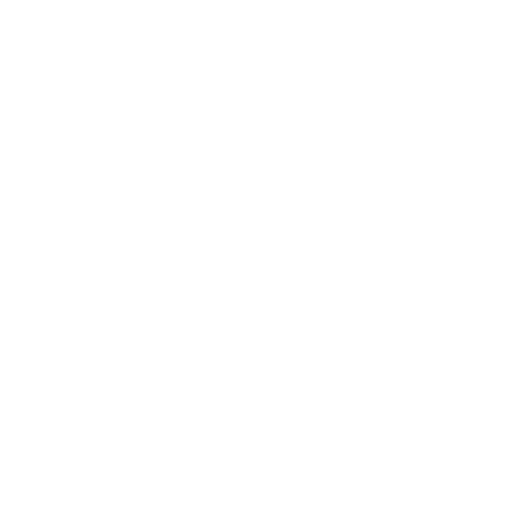
t = 0.00 s
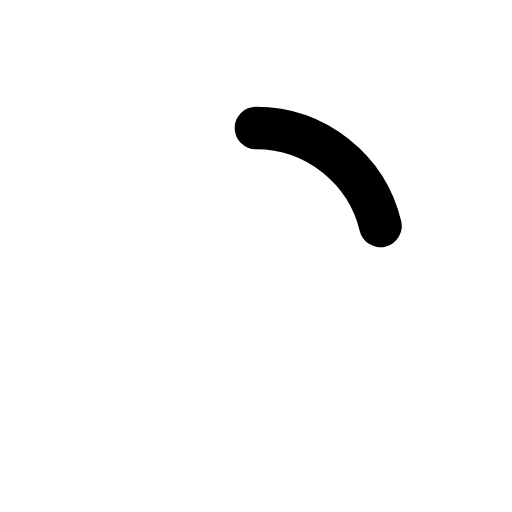
t = 0.15 s
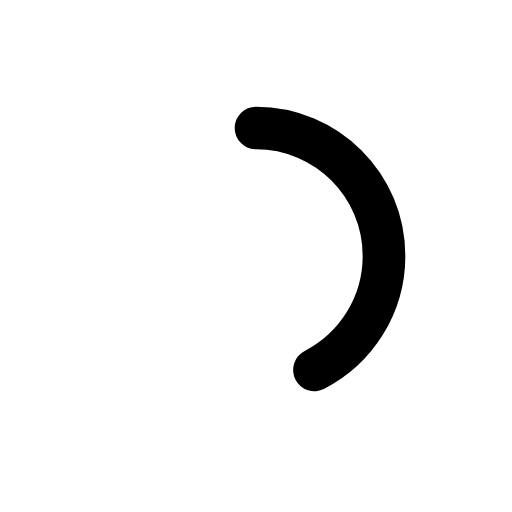
t = 0.30 s
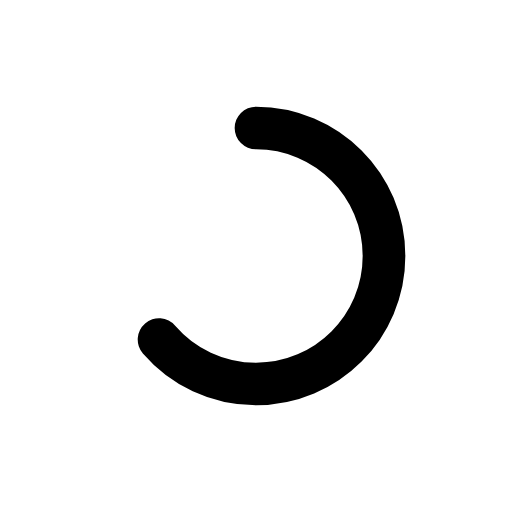
t = 0.45 s
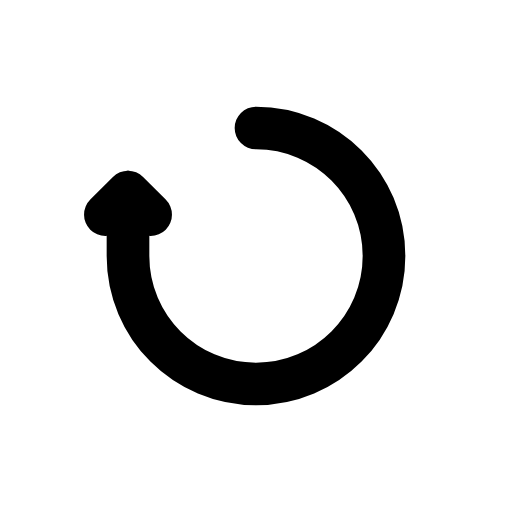
t = 0.65 s
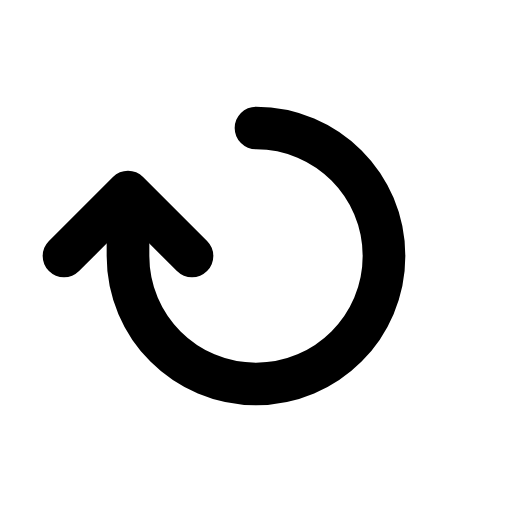
t = 0.80 s

The animated SVG that drew these frames (rendered in a browser with its animation timeline set to each time). Animation: 2 SMIL elements (animate=2); one cycle of 0.80 s.

<svg xmlns="http://www.w3.org/2000/svg" width="24" height="24" viewBox="0 0 24 24">
	<g fill="none" stroke="currentColor" stroke-width="2" stroke-linecap="round">
		<path d="M12 6C15.3137 6 18 8.68629 18 12C18 15.3137 15.3137 18 12 18C8.68629 18 6 15.3137 6 12V9.5" stroke-dasharray="32" stroke-dashoffset="32">
			<animate attributeName="stroke-dashoffset" values="32;0" dur="0.6s" fill="freeze" />
		</path>
		<path d="M6 9L3 12M6 9L9 12" stroke-dasharray="6" stroke-dashoffset="6">
			<animate attributeName="stroke-dashoffset" values="6;0" begin="0.6s" dur="0.2s" fill="freeze" />
		</path>
	</g>
</svg>
